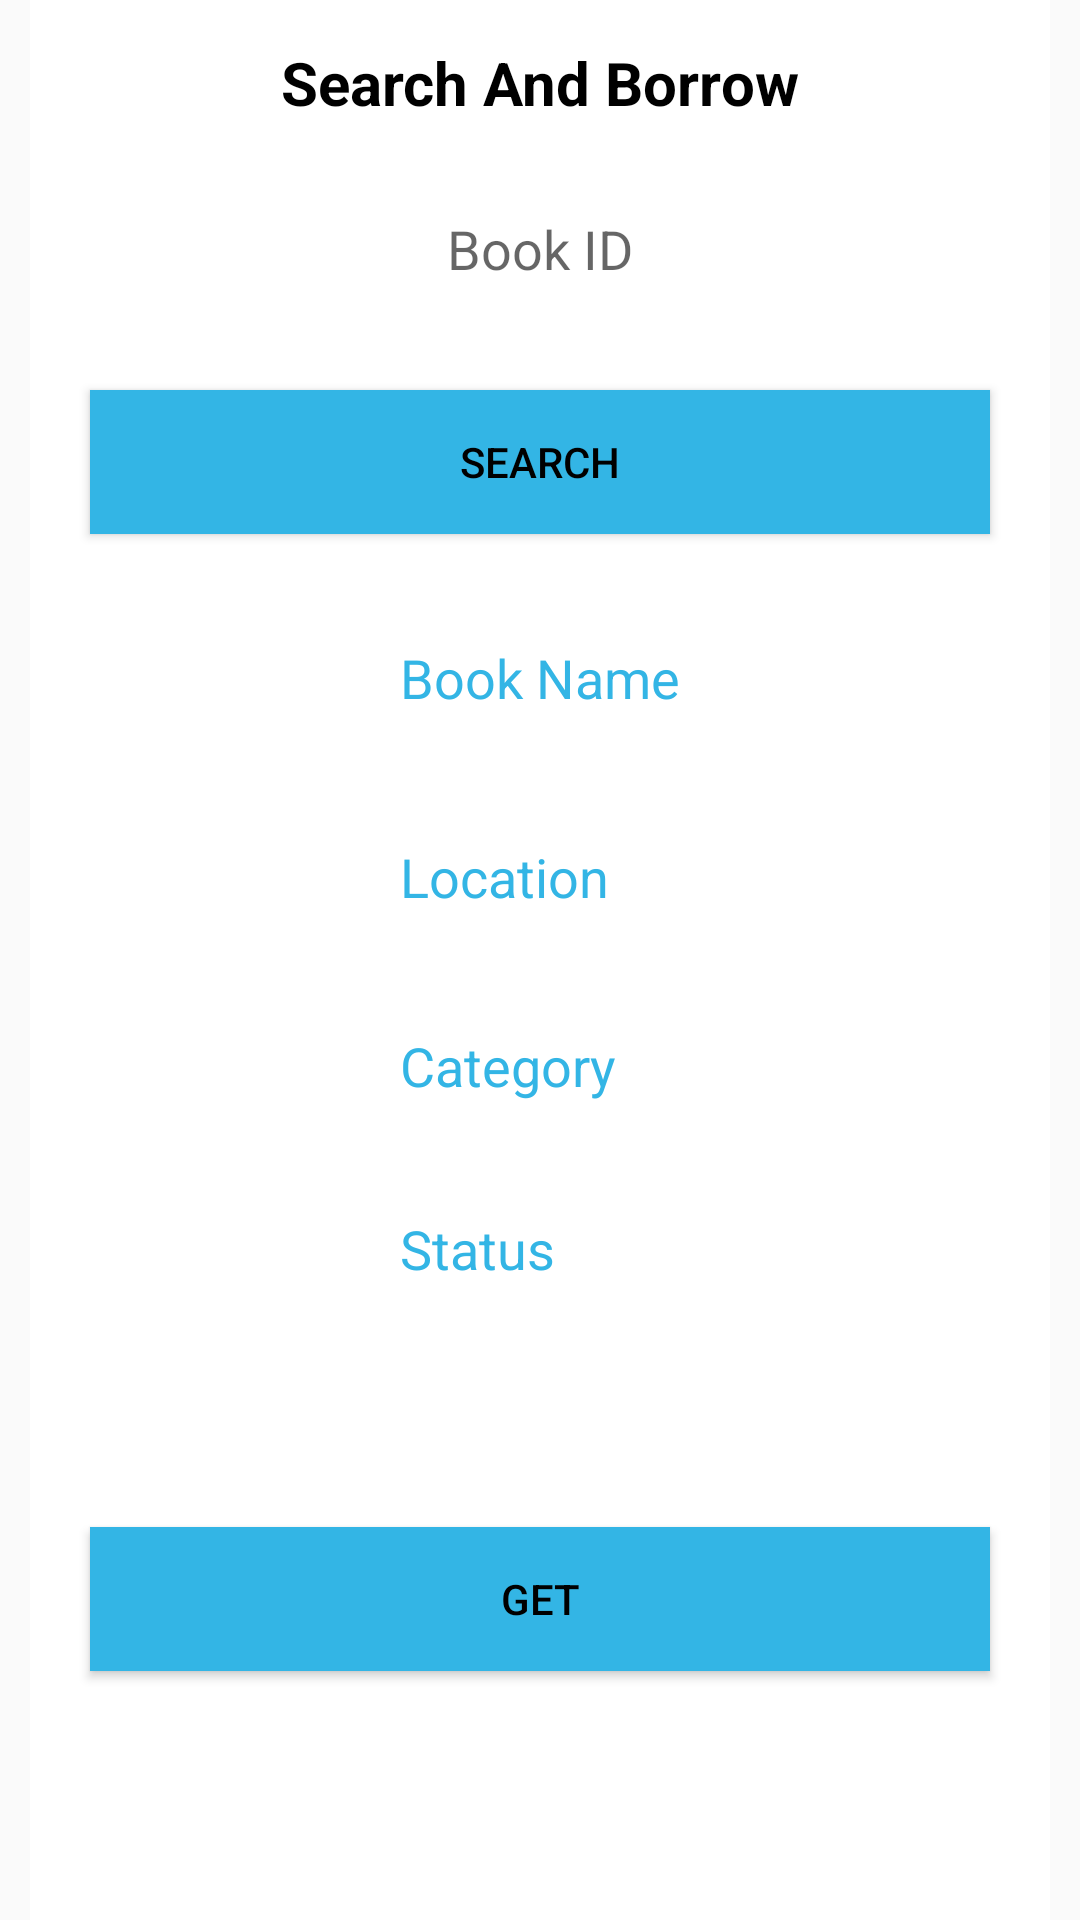

Produce the Android XML layout that renders to this screen, including the resource entries it uses.
<!-- AndroidManifest.xml: application theme AppTheme.NoActionBar -->
<!-- res/layout/usertab1.xml -->
<?xml version="1.0" encoding="utf-8"?>
<RelativeLayout xmlns:android="http://schemas.android.com/apk/res/android"
    xmlns:app="http://schemas.android.com/apk/res-auto"
    xmlns:tools="http://schemas.android.com/tools"

    android:layout_width="match_parent"
    android:layout_height="match_parent"
    tools:context=".Home.Homepage">


    <ScrollView
        android:layout_width="match_parent"
        android:layout_height="match_parent"
        android:layout_marginRight="10dp"
        android:layout_marginLeft="10dp"
        android:layout_alignParentTop="true"
        android:background="@android:color/background_light"
        android:layout_alignParentEnd="true">

        <RelativeLayout
            android:layout_width="match_parent"
            android:layout_height="600dp"
            android:background="@android:color/white">

            <TextView
                android:text="Search And Borrow"
                android:layout_width="wrap_content"
                android:layout_height="wrap_content"
                android:layout_marginTop="14dp"
                android:id="@+id/textView13"
                android:textStyle="normal|bold"
                android:textSize="20sp"
                android:textColor="@android:color/black"
                android:layout_alignParentTop="true"
                android:layout_centerHorizontal="true" />

            <EditText
                android:layout_width="300dp"
                android:layout_height="40dp"
                android:inputType="textPersonName"
                android:ems="10"
                android:id="@+id/txtubookid"
                android:layout_marginTop="22dp"
                android:background="@drawable/edittext"
                android:hint="Book ID"
                android:textAlignment="center"
                android:layout_below="@+id/textView13"
                android:layout_centerHorizontal="true" />

            <Button
                android:text="search"
                android:layout_width="match_parent"
                android:layout_height="wrap_content"
                android:layout_marginTop="27dp"
                android:id="@+id/btnusearchbook"
                android:background="@android:color/holo_blue_light"
                android:layout_below="@+id/txtubookid"
                android:layout_alignEnd="@+id/txtubookid"
                android:layout_alignStart="@+id/txtubookid" />

            <EditText
                android:layout_width="wrap_content"
                android:layout_height="40dp"
                android:inputType="textPersonName"
                android:ems="10"
                android:layout_alignParentTop="true"
                android:layout_marginTop="240dp"
                android:id="@+id/txtubookname"
                android:layout_alignStart="@+id/txtubookid"
                android:layout_alignEnd="@+id/txtubookid"
                android:background="@drawable/edittextwhite"
                android:textAlignment="center"
                android:editable="false" />

            <EditText
                android:layout_width="wrap_content"
                android:layout_height="40dp"
                android:inputType="textPersonName"
                android:ems="10"
                android:id="@+id/txtubookcategory"
                android:layout_marginTop="21dp"
                android:layout_below="@+id/txtubooklocation"
                android:layout_alignStart="@+id/txtubooklocation"
                android:background="@drawable/edittextwhite"
                android:layout_alignEnd="@+id/txtubooklocation"
                android:textAlignment="center"
                android:editable="false" />

            <EditText
                android:layout_width="wrap_content"
                android:layout_height="40dp"
                android:inputType="textPersonName"
                android:ems="10"
                android:id="@+id/txtubooklocation"
                android:layout_marginTop="23dp"
                android:layout_below="@+id/txtubookname"
                android:layout_alignStart="@+id/txtubookname"
                android:background="@drawable/edittextwhite"
                android:textAlignment="center"
                android:layout_alignEnd="@+id/txtubookname"
                android:editable="false" />

            <TextView
                android:text="Sorry Book Borrowed By another Member"
                android:layout_width="wrap_content"
                android:layout_height="wrap_content"
                android:id="@+id/textView16"
                android:layout_alignTop="@+id/btngetbook"
                android:layout_centerHorizontal="true"
                android:textColor="@android:color/holo_red_dark" />

            <Button
                android:text="Get"
                android:layout_width="wrap_content"
                android:layout_height="wrap_content"
                android:id="@+id/btngetbook"
                android:layout_marginTop="39dp"
                android:background="@android:color/holo_blue_light"
                android:layout_below="@+id/txtstatus"
                android:layout_alignStart="@+id/btnusearchbook"
                android:layout_alignEnd="@+id/txtstatus" />

            <TextView
                android:text="Location"
                android:layout_width="wrap_content"
                android:layout_height="wrap_content"
                android:layout_below="@+id/txtubookname"
                android:layout_alignStart="@+id/textView18"
                android:id="@+id/textView27"
                android:textSize="18sp"
                android:textColor="@android:color/holo_blue_light" />

            <TextView
                android:text="Category"
                android:layout_width="wrap_content"
                android:layout_height="wrap_content"
                android:id="@+id/textView28"
                android:layout_below="@+id/txtubooklocation"
                android:layout_alignStart="@+id/textView27"
                android:textSize="18sp"
                android:textColor="@android:color/holo_blue_light" />

            <EditText
                android:layout_width="wrap_content"
                android:layout_height="40dp"
                android:inputType="textPersonName"
                android:ems="10"
                android:id="@+id/txtstatus"
                android:layout_marginTop="26dp"
                android:background="@drawable/edittextwhite"
                android:layout_below="@+id/txtubookcategory"
                android:layout_alignStart="@+id/txtubookcategory"
                android:layout_alignEnd="@+id/txtubookcategory"
                android:textSize="18sp"
                android:textAlignment="center"
                android:editable="false" />

            <TextView
                android:text="Status"
                android:layout_width="wrap_content"
                android:layout_height="wrap_content"
                android:id="@+id/textView30"
                android:layout_below="@+id/txtubookcategory"
                android:layout_alignStart="@+id/textView28"
                android:textColor="@android:color/holo_blue_light"
                android:textSize="18sp" />

            <TextView
                android:text="Book Name"
                android:layout_width="wrap_content"
                android:layout_height="wrap_content"
                android:layout_marginBottom="42dp"
                android:id="@+id/textView18"
                android:layout_above="@+id/txtubooklocation"
                android:layout_centerHorizontal="true"
                android:textAlignment="center"
                android:textSize="18sp"
                android:textColor="@android:color/holo_blue_light" />

        </RelativeLayout>
    </ScrollView>

</RelativeLayout>
<!-- resources referenced by this layout -->
<resources>
  <!-- drawable edittextwhite (drawable) -->
  <?xml version="1.0" encoding="utf-8"?>
  <shape xmlns:android="http://schemas.android.com/apk/res/android">
  
      <stroke
          android:color="#ffffff"
          android:width="1dp"
          />
      <solid android:color="#ffffff"/>
  
  </shape>
  <style name="AppTheme.NoActionBar">
  
          <item name="android:textColorAlertDialogListItem">@color/md_black_1000</item>
          <item name="android:textColorPrimary">@color/md_black_1000</item>
          <item name="windowActionBar">false</item>
          <item name="windowNoTitle">true</item>
          <item name="android:statusBarColor">@color/dark_blue</item>
          <item name="colorPrimary">#134D58</item>
          <item name="colorPrimaryDark">#0F2B36</item>
          <item name="colorAccent">#F9734D</item>
  
          
          <item name="windowActionModeOverlay">true</item>
          <item name="android:textColor">@color/md_black_1000</item>
  
          
          <item name="actionModeBackground">@color/md_black_1000</item>
      </style>
  <color name="md_black_1000">#000000</color>
  <color name="dark_blue">#405467</color>
</resources>
